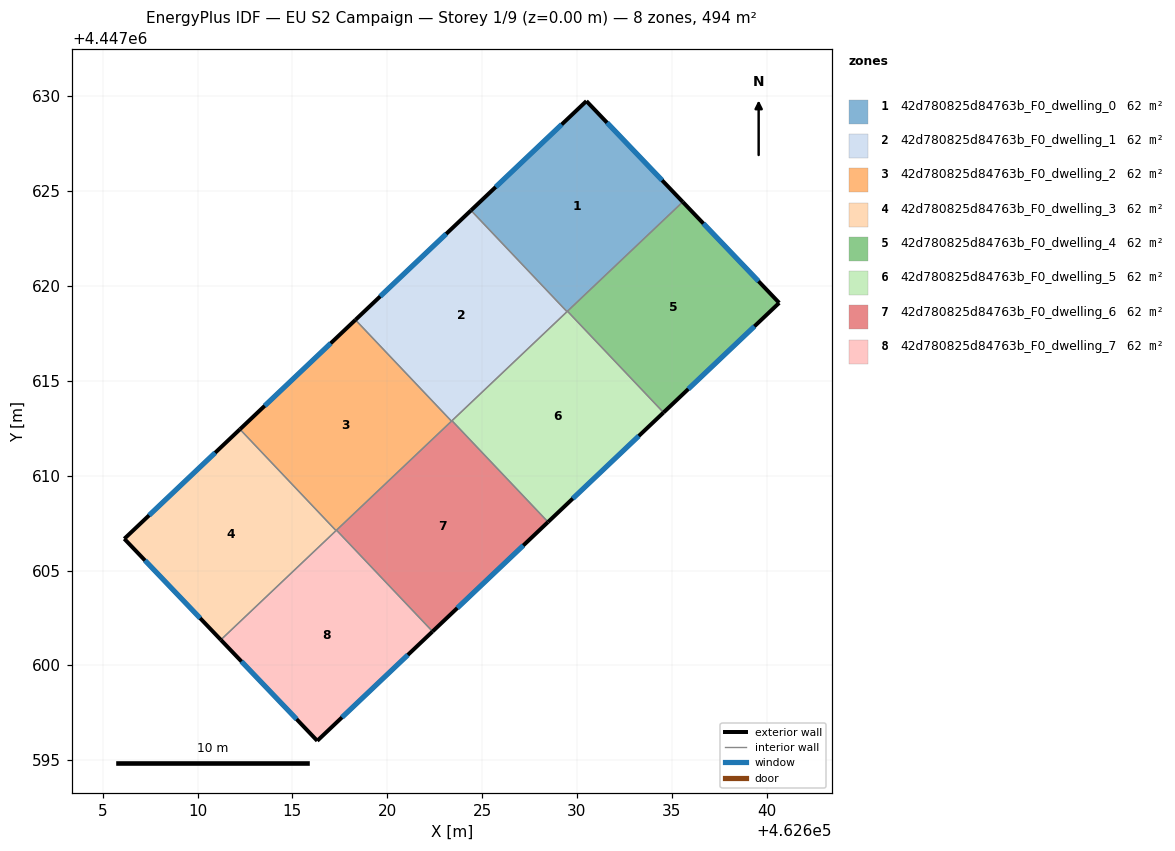
=== STOREY PLAN SPEC (per zone: floor XY polygon, exterior-wall plan segments, windows/doors) ===
zone 1: 42d780825d84763b_F0_dwelling_0  (61.8 m²)
  floor: (462630.50, 4447629.75) (462635.58, 4447624.43) (462629.48, 4447618.65) (462624.42, 4447623.99)
  exterior wall: (462635.58, 4447624.43) – (462630.50, 4447629.75)  [7.4 m]
    window: (462634.49, 4447625.57) – (462631.59, 4447628.61)  [7.2 m²]
  exterior wall: (462630.50, 4447629.75) – (462624.42, 4447623.99)  [8.4 m]
    window: (462629.20, 4447628.52) – (462625.72, 4447625.22)  [8.2 m²]
  interior walls: 3
zone 2: 42d780825d84763b_F0_dwelling_1  (61.7 m²)
  floor: (462624.42, 4447623.99) (462629.48, 4447618.65) (462623.39, 4447612.88) (462618.33, 4447618.22)
  exterior wall: (462624.42, 4447623.99) – (462618.33, 4447618.22)  [8.4 m]
    window: (462623.11, 4447622.75) – (462619.63, 4447619.45)  [8.2 m²]
  interior walls: 4
zone 3: 42d780825d84763b_F0_dwelling_2  (61.7 m²)
  floor: (462618.33, 4447618.22) (462623.39, 4447612.88) (462617.30, 4447607.10) (462612.24, 4447612.45)
  exterior wall: (462618.33, 4447618.22) – (462612.24, 4447612.45)  [8.4 m]
    window: (462617.02, 4447616.98) – (462613.54, 4447613.68)  [8.2 m²]
  interior walls: 4
zone 4: 42d780825d84763b_F0_dwelling_3  (61.7 m²)
  floor: (462612.24, 4447612.45) (462617.30, 4447607.10) (462611.23, 4447601.35) (462606.14, 4447606.67)
  exterior wall: (462606.14, 4447606.67) – (462611.23, 4447601.35)  [7.4 m]
    window: (462607.23, 4447605.53) – (462610.14, 4447602.49)  [7.2 m²]
  exterior wall: (462612.24, 4447612.45) – (462606.14, 4447606.67)  [8.4 m]
    window: (462610.93, 4447611.21) – (462607.45, 4447607.91)  [8.2 m²]
  interior walls: 2
zone 5: 42d780825d84763b_F0_dwelling_4  (61.8 m²)
  floor: (462635.58, 4447624.43) (462640.67, 4447619.11) (462634.57, 4447613.33) (462629.50, 4447618.67)
  exterior wall: (462640.67, 4447619.11) – (462635.58, 4447624.43)  [7.4 m]
    window: (462639.58, 4447620.25) – (462636.67, 4447623.29)  [7.2 m²]
  exterior wall: (462634.57, 4447613.33) – (462640.67, 4447619.11)  [8.4 m]
    window: (462635.88, 4447614.57) – (462639.36, 4447617.87)  [8.2 m²]
  interior walls: 2
zone 6: 42d780825d84763b_F0_dwelling_5  (61.8 m²)
  floor: (462629.50, 4447618.67) (462634.57, 4447613.33) (462628.48, 4447607.56) (462623.42, 4447612.90)
  exterior wall: (462628.48, 4447607.56) – (462634.57, 4447613.33)  [8.4 m]
    window: (462629.78, 4447608.79) – (462633.26, 4447612.09)  [8.2 m²]
  interior walls: 4
zone 7: 42d780825d84763b_F0_dwelling_6  (61.7 m²)
  floor: (462623.42, 4447612.90) (462628.48, 4447607.56) (462622.39, 4447601.79) (462617.33, 4447607.13)
  exterior wall: (462622.39, 4447601.79) – (462628.48, 4447607.56)  [8.4 m]
    window: (462623.70, 4447603.02) – (462627.18, 4447606.32)  [8.2 m²]
  interior walls: 4
zone 8: 42d780825d84763b_F0_dwelling_7  (61.8 m²)
  floor: (462617.33, 4447607.13) (462622.39, 4447601.79) (462616.31, 4447596.02) (462611.23, 4447601.35)
  exterior wall: (462616.31, 4447596.02) – (462622.39, 4447601.79)  [8.4 m]
    window: (462617.62, 4447597.26) – (462621.09, 4447600.55)  [8.2 m²]
  exterior wall: (462611.23, 4447601.35) – (462616.31, 4447596.02)  [7.4 m]
    window: (462612.32, 4447600.21) – (462615.22, 4447597.16)  [7.2 m²]
  interior walls: 3

=== DERIVED (storey summary) ===
Building: EU S2 Campaign
Storey: 1 of 9  (floor level z = 0.00 m)
Storey gross floor area: 494.0 m²
Zones on this storey: 8
  - 42d780825d84763b_F0_dwelling_0: floor 61.8 m²; exterior wall 15.7 m (47.2 m²); 2 window(s) 15.4 m²; WWR 32.7%
  - 42d780825d84763b_F0_dwelling_1: floor 61.7 m²; exterior wall 8.4 m (25.2 m²); 1 window(s) 8.2 m²; WWR 32.7%
  - 42d780825d84763b_F0_dwelling_2: floor 61.7 m²; exterior wall 8.4 m (25.2 m²); 1 window(s) 8.2 m²; WWR 32.7%
  - 42d780825d84763b_F0_dwelling_3: floor 61.7 m²; exterior wall 15.8 m (47.3 m²); 2 window(s) 15.5 m²; WWR 32.7%
  - 42d780825d84763b_F0_dwelling_4: floor 61.8 m²; exterior wall 15.8 m (47.3 m²); 2 window(s) 15.5 m²; WWR 32.7%
  - 42d780825d84763b_F0_dwelling_5: floor 61.8 m²; exterior wall 8.4 m (25.2 m²); 1 window(s) 8.2 m²; WWR 32.7%
  - 42d780825d84763b_F0_dwelling_6: floor 61.7 m²; exterior wall 8.4 m (25.2 m²); 1 window(s) 8.2 m²; WWR 32.7%
  - 42d780825d84763b_F0_dwelling_7: floor 61.8 m²; exterior wall 15.7 m (47.2 m²); 2 window(s) 15.4 m²; WWR 32.7%
Zone adjacency (shared interzone walls):
  - 42d780825d84763b_F0_dwelling_0 ↔ 42d780825d84763b_F0_dwelling_1
  - 42d780825d84763b_F0_dwelling_0 ↔ 42d780825d84763b_F0_dwelling_4
  - 42d780825d84763b_F0_dwelling_0 ↔ 42d780825d84763b_F0_dwelling_5
  - 42d780825d84763b_F0_dwelling_1 ↔ 42d780825d84763b_F0_dwelling_2
  - 42d780825d84763b_F0_dwelling_1 ↔ 42d780825d84763b_F0_dwelling_5
  - 42d780825d84763b_F0_dwelling_1 ↔ 42d780825d84763b_F0_dwelling_6
  - 42d780825d84763b_F0_dwelling_2 ↔ 42d780825d84763b_F0_dwelling_3
  - 42d780825d84763b_F0_dwelling_2 ↔ 42d780825d84763b_F0_dwelling_6
  - 42d780825d84763b_F0_dwelling_2 ↔ 42d780825d84763b_F0_dwelling_7
  - 42d780825d84763b_F0_dwelling_3 ↔ 42d780825d84763b_F0_dwelling_7
  - 42d780825d84763b_F0_dwelling_4 ↔ 42d780825d84763b_F0_dwelling_5
  - 42d780825d84763b_F0_dwelling_5 ↔ 42d780825d84763b_F0_dwelling_6
  - 42d780825d84763b_F0_dwelling_6 ↔ 42d780825d84763b_F0_dwelling_7